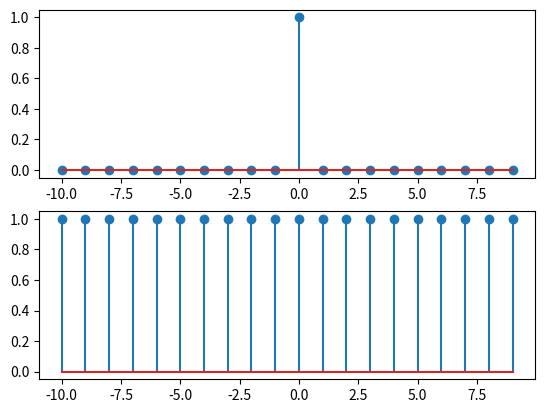

Generate this figure with matplotlib:
# -*- coding: utf-8 -*-
"""
Created on Mon Sep 16 22:00:02 2019

[redacted]
"""

import numpy as np
import matplotlib.pyplot as plt

fs = 200
freq = 1
ft = []

a = np.arange(-10,10,1)
b = np.zeros(len(a))
ind = np.where(a==0)
b[ind] = 1

plt.subplot(2,1,1)
plt.stem(a,b)

w = np.pi*freq

"""DTFT"""

for k in range(len(b)):
    temp = 0
    for n in range(len(b)):
        xn = b[n]
        exp = np.exp(-2j*w*n)
        temp += xn*exp
    ft.append(temp)
 
plt.subplot(2,1,2)
plt.stem(a,ft)
plt.show()
